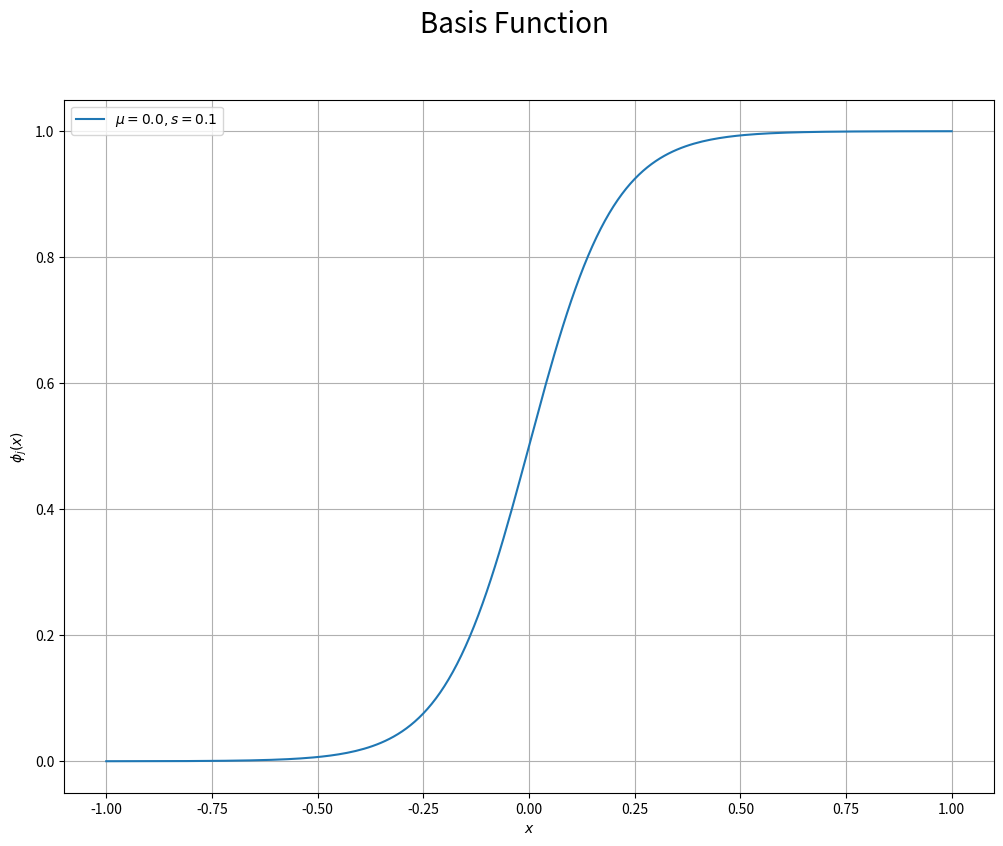
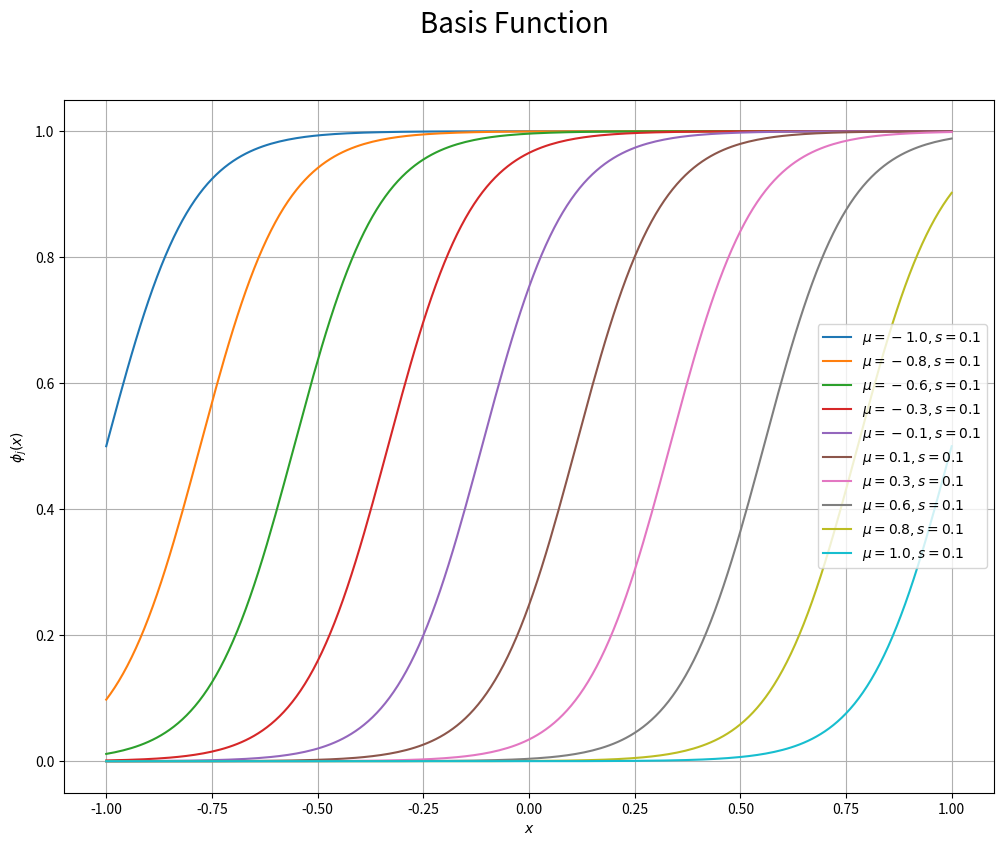

These charts were generated, in order, by the following Python code: (Note: this script raises an exception after producing the figures.)
### ch3.1.0 基底関数

# 3.1.0項で利用するライブラリ
import numpy as np
import matplotlib.pyplot as plt
from matplotlib.animation import FuncAnimation


#%%

### 1次元の場合

## 基底関数の作成

# 多項式基底関数を作成
def phi_poly(x, j):
    return x**j

# ガウス基底関数を作成
def phi_gauss(x, mu, s):
    return np.exp(-(x - mu)**2 / (2.0 * s**2))

# シグモイド基底関数を作成
def phi_sigmoid(x, mu, s):
    a = (x - mu) / s
    return 1.0 / (1.0 + np.exp(-a))

#%%

# 作図用のxの点を作成
x_vals = np.linspace(-1.0, 1.0, 201)

#%%

# パラメータを指定
j = 3
mu = 0.0
s = 0.1

# 基底関数を作図
plt.figure(figsize=(12, 9))
#plt.plot(x_vals, phi_poly(x_vals, j), label='j=' + str(j)) # 多項式基底関数
#plt.plot(x_vals, phi_gauss(x_vals, mu, s), label='$\mu=' + str(mu) + ', s=' + str(s) + '$') # ガウス基底関数
plt.plot(x_vals, phi_sigmoid(x_vals, mu, s), label='$\mu=' + str(mu) + ', s=' + str(s) + '$') # シグモイド基底関数
plt.xlabel('$x$')
plt.ylabel('$\phi_j(x)$')
plt.suptitle('Basis Function', fontsize=20)
plt.legend()
plt.grid()
plt.show()

#%%

# 基底関数の数を指定
M = 10

# パラメータを指定
mu_vals = np.linspace(-1.0, 1.0, M)
#mu_vals = np.repeat(0.0, M)
#s_vals = np.linspace(0.1, 1.0, M)
s_vals = np.repeat(0.1, M)

# M個の基底関数を作図
plt.figure(figsize=(12, 9))
for j in range(M):
#    plt.plot(x_vals, phi_poly(x_vals, j), label='j=' + str(j)) # 多項式基底関数
#    plt.plot(x_vals, phi_gauss(x_vals, mu_vals[j], s_vals[j]), 
#             label='$\mu=' + str(np.round(mu_vals[j], 1)) + ', s=' + str(np.round(s_vals[j], 1)) + '$') # ガウス基底関数
    plt.plot(x_vals, phi_sigmoid(x_vals, mu_vals[j], s_vals[j]), 
             label='$\mu=' + str(np.round(mu_vals[j], 1)) + ', s=' + str(np.round(s_vals[j], 1)) + '$') # シグモイド基底関数
plt.xlabel('$x$')
plt.ylabel('$\phi_j(x)$')
plt.suptitle('Basis Function', fontsize=20)
plt.legend()
plt.grid()
plt.show()

#%%

# フレーム数を指定
M = 101

# パラメータを指定
#mu_vals = np.linspace(-1.0, 1.0, M)
mu_vals = np.repeat(0.0, M)
s_vals = np.linspace(0.1, 1.0, M)
#s_vals = np.repeat(0.2, M)

# 図を初期化
fig = plt.figure(figsize=(8, 6))
fig.suptitle('Basis Function', fontsize=20)

# 作図処理を関数として定義
def update(j):
    # 前フレームのグラフを初期化
    plt.cla()
    
    # i回目のパラメータを取得
    mu = mu_vals[j]
    s = s_vals[j]
    
    # 基底関数を作図
#    plt.plot(x_vals, phi_poly(x_vals, j), label='j=' + str(j)) # 多項式基底関数
    plt.plot(x_vals, phi_gauss(x_vals, mu, s), 
             label='$\mu=' + str(np.round(mu, 2)) + ', s=' + str(np.round(s, 2)) + '$') # ガウス基底関数
#    plt.plot(x_vals, phi_sigmoid(x_vals, mu, s), 
#             label='$\mu=' + str(np.round(mu, 2)) + ', s=' + str(np.round(s, 2)) + '$') # シグモイド基底関数
    plt.xlabel('$x$')
    plt.ylabel('$\phi_j(x)$')
    plt.legend(loc='upper left')
    plt.grid()
    plt.ylim(-0.1, 1.1)

# gif画像を作成
anime_basis = FuncAnimation(fig, update, frames=M, interval=50)

# gif画像を保存
anime_basis.save('PRML/Fig/ch3_1_0_Function1D.gif')


#%%

### 2次元の場合

## 基底関数の作成

# 2次元多項式基底関数を作成
def phi_poly2d(x, j):
    # 全ての次元の和をとる
    return np.sum(x**j, axis=1)

# 2次元ガウス基底関数を作成
def phi_gauss2d(x_d, mu_d, s_d):
    # 入力をパラメータで調整
    a_d = -(x_d - mu_d)**2 / (2.0 * s_d**2)
    
    # 全ての次元の和をとる
    s = np.sum(a_d, axis=1)
    return np.exp(s)

# 2次元シグモイド基底関数を作成
def phi_sigmoid2d(x_d, mu_d, s_d):
    # 入力をパラメータで調整
    a_d = (x_d - mu_d) / s_d
    
    # ロジスティックシグモイド関数の計算
    y_d = 1.0 / (1.0 + np.exp(-a_d))
    
    # 全ての次元の平均を計算
    return np.sum(y_d, axis=1) / 2.0

#%%

# 作図用のxの値を指定
x_vals = np.linspace(-1.0, 1.0, 201)

# 作図用のxの点を作成
X1, X2 = np.meshgrid(x_vals, x_vals)

# 計算用のxの点を作成
x_points = np.stack([X1.flatten(), X2.flatten()], axis=1)
x_dims = X1.shape
print(x_points.shape)
print(x_dims)

#%%

# パラメータを指定
j = 3
mu_d = np.array([0.0, 0.0])
s_d = np.array([0.2, 0.2])

# 2次元基底関数を計算
Z = phi_poly2d(x_points, j) # 多項式基底関数
#Z = phi_gauss2d(x_points, mu_d, s_d) # ガウス基底関数
#Z = phi_sigmoid2d(x_points, mu_d, s_d) # シグモイド基底関数

# 2次元基底関数を作図
fig = plt.figure(figsize=(12, 9))
ax = fig.add_subplot(projection='3d') # 3D用の設定
ax.plot_surface(X1, X2, Z.reshape(x_dims), cmap='jet') # 曲面
ax.contour(X1, X2, Z.reshape(x_dims), cmap='jet', offset=np.min(Z)) # 等高線
ax.set_xlabel('$x_1$')
ax.set_ylabel('$x_2$')
ax.set_zlabel('$\phi_j(x)$')
fig.suptitle('Basis Function', fontsize=20)
ax.set_title('j=' + str(j), loc='left')
#ax.set_title('$\mu=(' + ', '.join([str(mu) for mu in mu_d]) + ')' + 
#             ', s=(' + ', '.join([str(s) for s in s_d]) + ')$', loc='left')
plt.show()

#%%

# フレーム数を指定
M = 101

# パラメータを指定
#mu_vals = np.stack([np.linspace(-1.0, 1.0, M), np.linspace(-1.0, 1.0, M)], axis=1)
mu_vals = np.stack([np.repeat(0.0, M), np.repeat(0.0, M)], axis=1)
s_vals = np.stack([np.linspace(0.1, 1.0, M), np.linspace(0.1, 1.0, M)], axis=1)
#s_vals = np.stack([np.repeat(0.1, M), np.repeat(0.1, M)], axis=1)

# 図を初期化
fig = plt.figure(figsize=(8, 6))
ax = fig.add_subplot(projection='3d') # 3D用の設定
fig.suptitle('Basis Function', fontsize=20)

# 作図処理を関数として定義
def update(j):
    # 前フレームのグラフを初期化
    plt.cla()
    
    # j番目のパラメータを取得
    mu_d = mu_vals[j]
    s_d = s_vals[j]
    
    # j番目の基底関数を計算
#    Z = phi_poly2d(x_points, j) # 多項式基底関数
#    Z = phi_gauss2d(x_points, mu_d, s_d) # ガウス基底関数
    Z = phi_sigmoid2d(x_points, mu_d, s_d) # シグモイド基底関数
    
    # 2次元多項式基底関数を作図
    ax.plot_surface(X1, X2, Z.reshape(x_dims), cmap='jet') # 曲面
    ax.contour(X1, X2, Z.reshape(x_dims), cmap='jet', offset=-0.1) # 等高線
    ax.set_xlabel('$x_1$')
    ax.set_ylabel('$x_2$')
    ax.set_zlabel('$\phi_j(x)$')
#    ax.set_title('j=' + str(j), loc='left')
    ax.set_title('$\mu=(' + ', '.join([str(mu) for mu in np.round(mu_d, 2)]) + ')' + 
                 ', s=(' + ', '.join([str(s) for s in np.round(s_d, 2)]) + ')$', loc='left')
    ax.set_zlim(-0.1, 1.1)
    ax.view_init(elev=0, azim=315) # 表示アングル

# gif画像を作成
anime_basis = FuncAnimation(fig, update, frames=M, interval=50)

# gif画像を保存
anime_basis.save('PRML/Fig/ch3_1_0_BasisFunction2D.gif')


#%%

# 基底関数の数の平方根を指定
M_sqrt = 3

# √M個のパラメータの値を指定
mu_vals = np.linspace(-1.0, 1.0, M_sqrt)
s_vals = np.repeat(0.2, M_sqrt)

# 格子点を作成
Mu1, Mu2 = np.meshgrid(mu_vals, mu_vals)
S1, S2 = np.meshgrid(s_vals, s_vals)

# 計算用のパラメータを作成
mu_jd = np.stack([Mu1.flatten(), Mu2.flatten()], axis=1)
s_jd = np.stack([S1.flatten(), S2.flatten()], axis=1)

# M個の2次元ガウス基底関数を作図
fig = plt.figure(figsize=(12, 9))
ax = fig.add_subplot(projection='3d') # 3D用の設定
for j in range(M_sqrt**2):
    # j番目のパラメータを取得
    mu_d = mu_jd[j]
    s_d = s_jd[j]
    
    # j番目の基底関数を計算
    Z = phi_gauss2d(x_points, mu_d, s_d)
    
    # 2次元ガウス基底関数を作図
    ax.plot_surface(X1, X2, Z.reshape(x_dims), cmap='jet', alpha=0.5) # 曲面
    ax.contour(X1, X2, Z.reshape(x_dims), cmap='jet', offset=0.0) # 等高線
ax.set_xlabel('$x_1$')
ax.set_ylabel('$x_2$')
ax.set_zlabel('$\phi_j(x)$')
ax.set_title('$s=(' + ', '.join([str(s) for s in np.round(s_d, 1)]) + ')$', loc='left')
fig.suptitle('Gaussian Basis Function', fontsize=20)
plt.show()


#%%

print('end')

